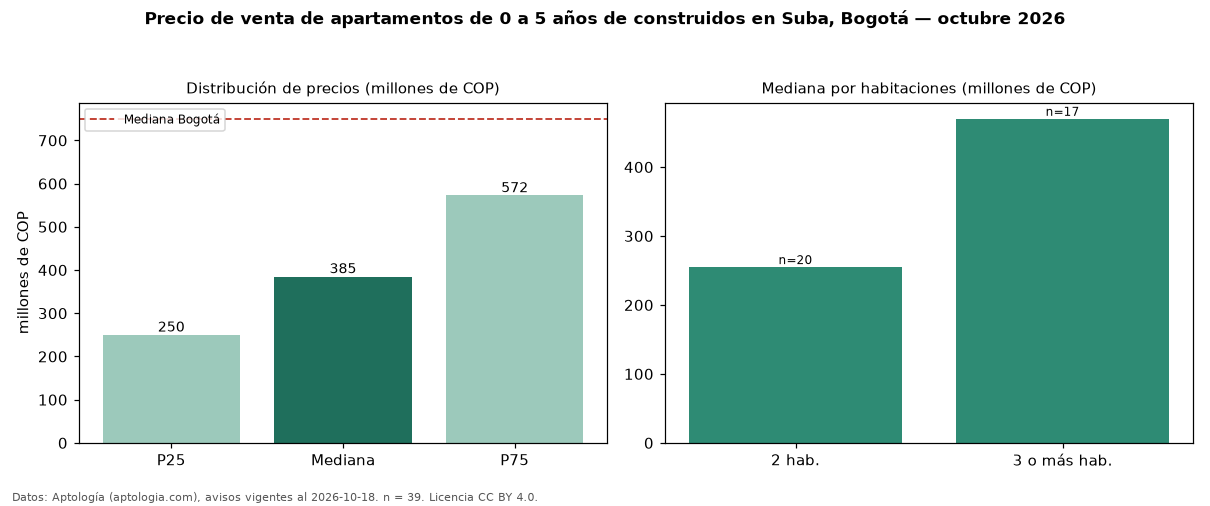

Source data for this figure (header and first rows):
seccion, metrica, valor, moneda, n
filtro, edad1, de 0 a 5 años de construidos, , 39
precio, p25, 250000000, COP, 39
precio, mediana, 385000000, COP, 39
precio, p75, 572500000, COP, 39
precio, minimo, 220000000, COP, 39
precio, maximo, 1650000000, COP, 39
m2, mediana_precio_m2, 6521739, COP, 39
m2, area_mediana_m2, 46.0, m2, 39
admin, mediana_admin_mes, 215500, COP, 32
banos, mediana_banos, 2.0, , 
parqueadero, pct_con_parqueadero, 48.7, %, 39
estrato, estrato_mas_frecuente, 3, , 39
habitaciones, 2, 255000000, COP, 20
habitaciones, 3+, 470000000, COP, 17
ciudad, mediana_ciudad_referencia, 750000000, COP, 
ciudad, mediana_m2_ciudad, 7261905, COP, 
fuente, fecha_datos, 2026-10-18, , 
fuente, atribucion, https://www.aptologia.com/venta/bogota/s…, , 
fuente, licencia, CC BY 4.0, , 
